Run: headless pygame with SDL's dummy video driver; simulated clock (each Clock.tick advances the game by its frame time, no real sleeping); random seed 0; keys injected as events and as key.get_pressed() state; mouse plan: one left click at the window centre at the start of phase 2, then a move to the lower-right quarter at the start of phase 3.
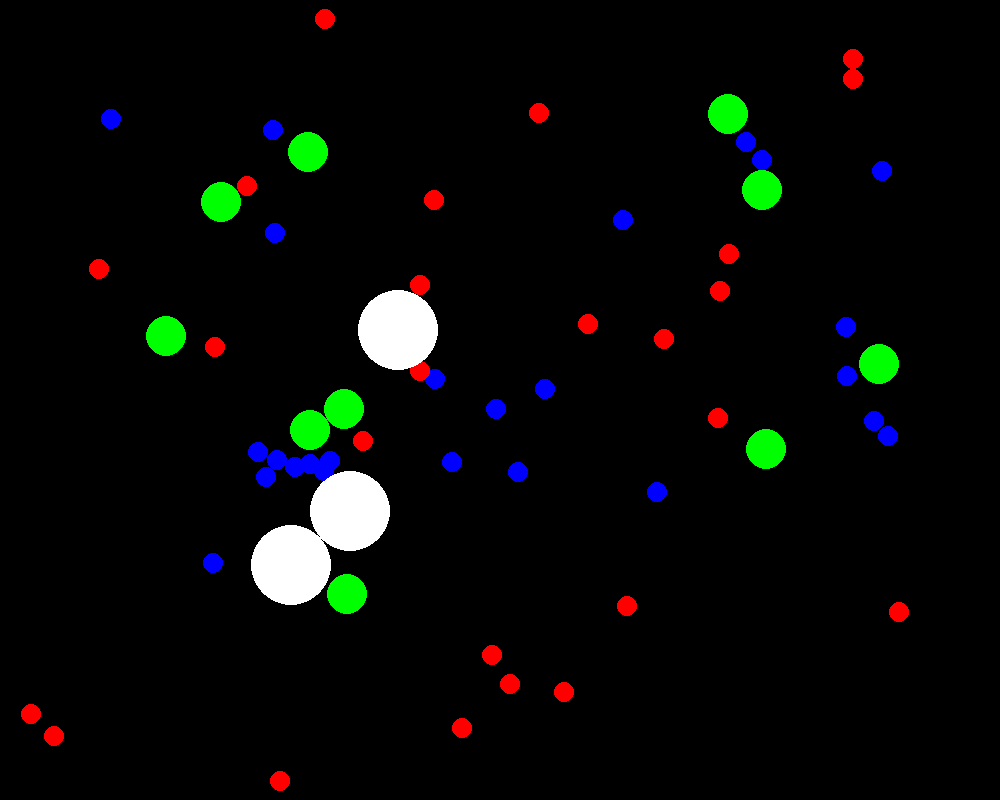
Frame 1 of 4 · flips 1–60 · no input
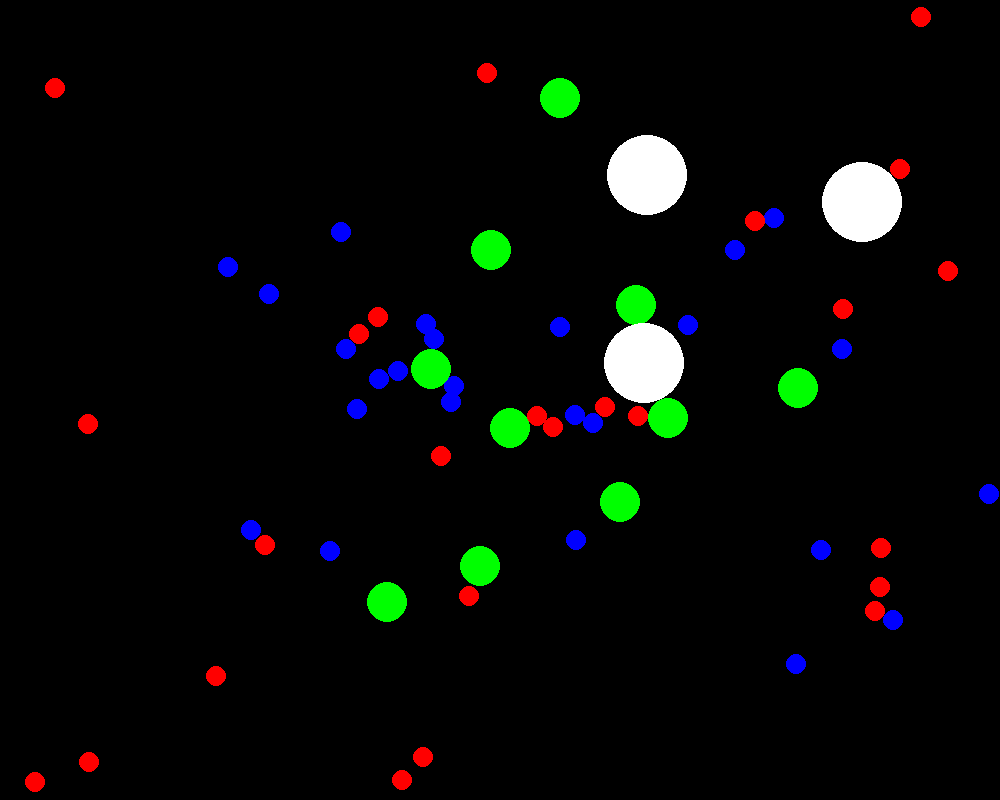
Frame 2 of 4 · flips 61–180 · clicked the window centre · tapped SPACE, RETURN · held RIGHT (→), D
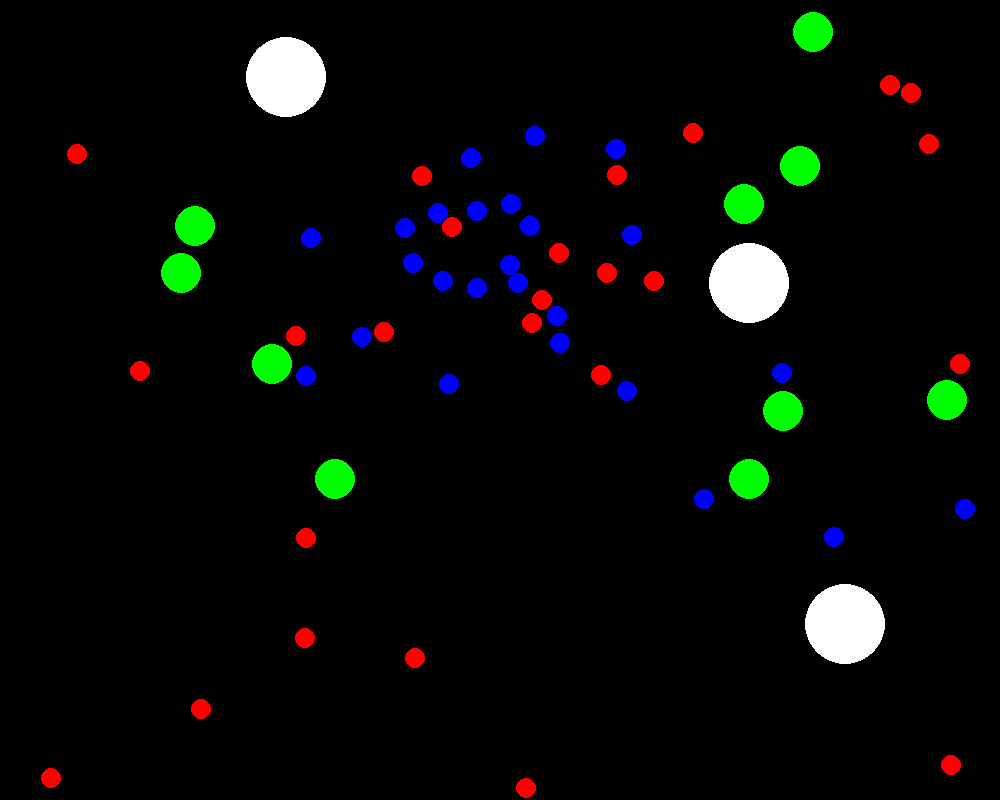
Frame 3 of 4 · flips 181–300 · moved the mouse to the lower-right quarter · held DOWN (↓), S
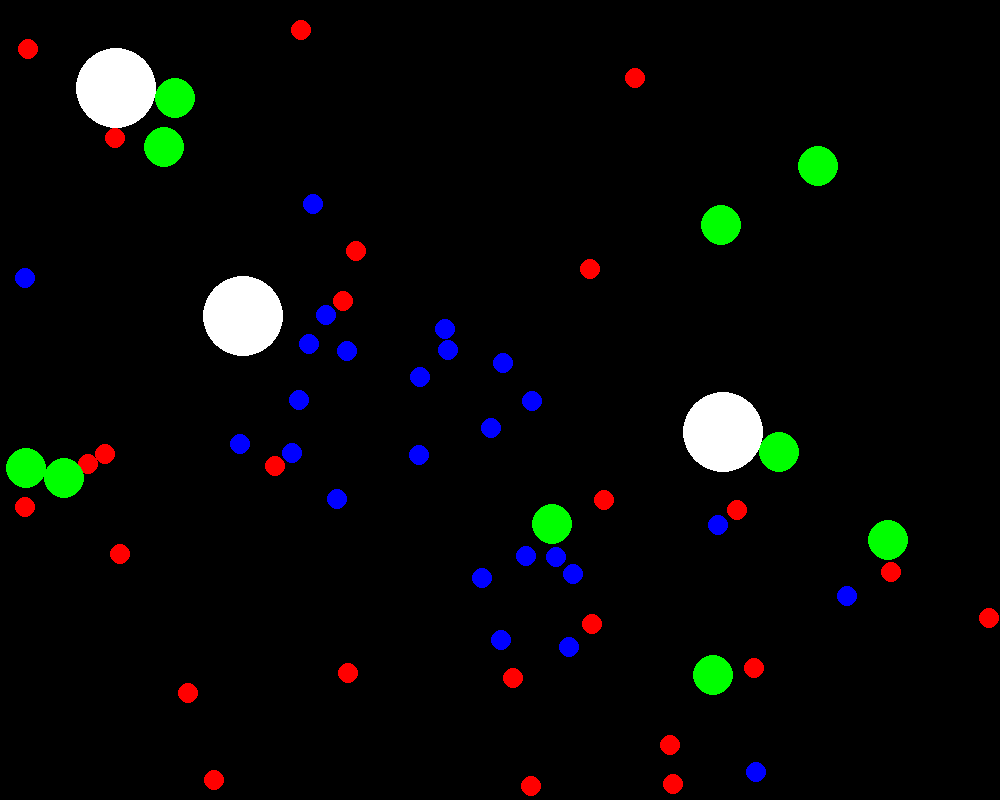
Frame 4 of 4 · flips 301–420 · held LEFT (←), A, UP (↑), W

The pygame program that drew these frames:

import pygame
import sys
import math
import random

# Pygame 초기화
pygame.init()

# 화면 설정
width, height = 1000, 800
screen = pygame.display.set_mode((width, height))
pygame.display.set_caption("Fluid Simulator")

# 색깔 정의
blue = (0, 0, 255)
red = (255, 0, 0)
green = (0, 255, 0)
black = (0, 0, 0)

# 유체 입자 설정
class FluidParticle:
    def __init__(self, x, y, size, color, velocity):
        self.x = x
        self.y = y
        self.size = size
        self.color = color
        self.velocity = velocity
        self.mass = math.pi * size ** 2  # 질량은 입자의 크기에 비례

    def update(self, mouse_position=None):
        # 중력에 따라 속도 업데이트 (중력 제거)
        # gravity = 0.1
        # self.velocity[1] += gravity

        # 마우스 인력 적용
        if mouse_position:
            dx = mouse_position[0] - self.x
            dy = mouse_position[1] - self.y
            distance = max(1, math.sqrt(dx ** 2 + dy ** 2))  # Avoid division by zero

            attraction_force = 2  # Adjust attraction strength as needed
            angle = math.atan2(dy, dx)

            self.velocity[0] += attraction_force * math.cos(angle)
            self.velocity[1] += attraction_force * math.sin(angle)

        # 속도에 따라 위치 업데이트
        self.x += self.velocity[0]
        self.y += self.velocity[1]

        # 화면 경계에서 반사 (탄성력을 낮춤)
        restitution = 0.9  # 반발력 계수를 조절
        if self.x < self.size or self.x > width - self.size:
            self.velocity[0] *= -restitution
            # 화면 경계에서 벗어나지 않도록 위치 조정
            self.x = max(self.size, min(self.x, width - self.size))
        if self.y < self.size or self.y > height - self.size:
            self.velocity[1] *= -restitution
            # 화면 경계에서 벗어나지 않도록 위치 조정
            self.y = max(self.size, min(self.y, height - self.size))

# 빨간색 유체 입자 설정
class RedFluidParticle(FluidParticle):
    def __init__(self, x, y, size, velocity):
        super().__init__(x, y, size, red, velocity)

    def apply_repulsion(self, other_particle):
        dx = self.x - other_particle.x
        dy = self.y - other_particle.y
        distance = max(1, math.sqrt(dx ** 2 + dy ** 2))  # Avoid division by zero

        repulsion_force = 200 / distance ** 2  # Adjust repulsion strength as needed
        angle = math.atan2(dy, dx)

        self.velocity[0] += repulsion_force * math.cos(angle) / self.mass
        self.velocity[1] += repulsion_force * math.sin(angle) / self.mass


# 파란색 유체 입자 설정
class BlueFluidParticle(FluidParticle):
    def __init__(self, x, y, size, velocity):
        super().__init__(x, y, size, blue, velocity)


    def apply_self_viscosity(self, other_particle):
        dx = other_particle.x - self.x
        dy = other_particle.y - self.y
        distance = max(1, math.sqrt(dx ** 2 + dy ** 2))  # Avoid division by zero

        viscosity_force = 50  # Adjust viscosity strength as needed
        angle = math.atan2(dy, dx)

        self.velocity[0] += viscosity_force * math.cos(angle) / self.mass
        self.velocity[1] += viscosity_force * math.sin(angle) / self.mass


    def apply_viscosity(self, other_particle):
        dx = other_particle.x - self.x
        dy = other_particle.y - self.y
        distance = max(1, math.sqrt(dx ** 2 + dy ** 2))  # Avoid division by zero

        viscosity_force = 10  # Adjust viscosity strength as needed
        angle = math.atan2(dy, dx)

        self.velocity[0] += viscosity_force * math.cos(angle) / self.mass
        self.velocity[1] += viscosity_force * math.sin(angle) / self.mass

# 초록색 유체 입자 설정
class GreenFluidParticle(FluidParticle):
    def __init__(self, x, y, size, velocity):
        super().__init__(x, y, size, green, velocity)

    def apply_attraction(self, other_particle):
        dx = other_particle.x - self.x
        dy = other_particle.y - self.y
        distance = max(1, math.sqrt(dx ** 2 + dy ** 2))  # Avoid division by zero

        attraction_force = 40  # Adjust attraction strength as needed
        angle = math.atan2(dy, dx)

        self.velocity[0] += attraction_force * math.cos(angle) / self.mass
        self.velocity[1] += attraction_force * math.sin(angle) / self.mass

    def apply_repulsion(self, other_particle):
        dx = other_particle.x - self.x
        dy = other_particle.y - self.y
        distance = max(1, math.sqrt(dx ** 2 + dy ** 2))  # Avoid division by zero

        repulsion_force = 1  # Adjust repulsion strength as needed
        angle = math.atan2(dy, dx)

        self.velocity[0] -= repulsion_force * math.cos(angle) / self.mass # Negative sign for attraction
        self.velocity[1] -= repulsion_force * math.sin(angle) / self.mass # Negative sign for attraction

# 흰색 유체 입자 설정
class WhiteFluidParticle(FluidParticle):
    def __init__(self, x, y, size, velocity):
        super().__init__(x, y, size, (255, 255, 255), velocity)

    def apply_self_viscosity(self, other_particle):
        dx = other_particle.x - self.x
        dy = other_particle.y - self.y
        distance = max(1, math.sqrt(dx ** 2 + dy ** 2))  # Avoid division by zero

        viscosity_force = 1000  # Increase viscosity strength
        angle = math.atan2(dy, dx)

        self.velocity[0] += viscosity_force * math.cos(angle) / self.mass
        self.velocity[1] += viscosity_force * math.sin(angle) / self.mass

    def apply_attraction(self, other_particle):
        dx = other_particle.x - self.x
        dy = other_particle.y - self.y
        distance = max(1, math.sqrt(dx ** 2 + dy ** 2))  # Avoid division by zero

        attraction_force = 10  # Adjust attraction strength as needed
        angle = math.atan2(dy, dx)

        self.velocity[0] += attraction_force * math.cos(angle) / self.mass
        self.velocity[1] += attraction_force * math.sin(angle) / self.mass

    def apply_viscosity(self, other_particle):
        dx = other_particle.x - self.x
        dy = other_particle.y - self.y
        distance = max(1, math.sqrt(dx ** 2 + dy ** 2))  # Avoid division by zero

        viscosity_force = 5  # Increase viscosity strength
        angle = math.atan2(dy, dx)

        self.velocity[0] += viscosity_force * math.cos(angle) / self.mass
        self.velocity[1] += viscosity_force * math.sin(angle) / self.mass

    def apply_repulsion(self, other_particle):
        dx = other_particle.x - self.x
        dy = other_particle.y - self.y
        distance = max(1, math.sqrt(dx ** 2 + dy ** 2))  # Avoid division by zero

        repulsion_force = 0.005  # Decrease repulsion strength
        angle = math.atan2(dy, dx)

        self.velocity[0] -= repulsion_force * math.cos(angle) / self.mass # Negative sign for attraction
        self.velocity[1] -= repulsion_force * math.sin(angle) / self.mass # Negative sign for attraction


# 충돌 보정 함수 수정
def resolve_collision(particle1, particle2):
    dx = particle1.x - particle2.x
    dy = particle1.y - particle2.y
    distance = max(1, math.sqrt(dx ** 2 + dy ** 2))  # Avoid division by zero

    overlap = (particle1.size + particle2.size) - distance
    if overlap > 0:
        angle = math.atan2(dy, dx)

        # 상대 속도 계산
        relative_velocity_x = particle2.velocity[0] - particle1.velocity[0]
        relative_velocity_y = particle2.velocity[1] - particle1.velocity[1]

        # 상대 속도와 충돌 방향의 내적
        dot_product = (relative_velocity_x * (particle2.x - particle1.x) +
                       relative_velocity_y * (particle2.y - particle1.y))

        # 질량으로 나누어 운동량 보존 법칙 적용
        impulse = 2.0 * dot_product / (particle1.mass + particle2.mass)

        # 입자의 속도 갱신
        particle1.velocity[0] += impulse * (particle2.x - particle1.x) / distance / particle1.mass
        particle1.velocity[1] += impulse * (particle2.y - particle1.y) / distance / particle1.mass
        particle2.velocity[0] -= impulse * (particle2.x - particle1.x) / distance / particle2.mass
        particle2.velocity[1] -= impulse * (particle2.y - particle1.y) / distance / particle2.mass

        # 충돌 시 위치 조정
        particle1.x += overlap / 2 * math.cos(angle)
        particle1.y += overlap / 2 * math.sin(angle)
        particle2.x -= overlap / 2 * math.cos(angle)
        particle2.y -= overlap / 2 * math.sin(angle)

# 유체 초기화
num_blue_particles = 25
num_red_particles = 25
num_green_particles = 10
num_white_particles = 3

# num_blue_particles = 1
# num_red_particles = 1
# num_green_particles = 1
# num_white_particles = 1


blue_particles = [BlueFluidParticle(
    x=random.randint(50, width - 50),
    y=random.randint(50, height - 50),
    size=10,
    velocity=[random.uniform(-1, 1), random.uniform(-1, 1)]
) for _ in range(num_blue_particles)]

red_particles = [RedFluidParticle(
    x=random.randint(50, width - 50),
    y=random.randint(50, height - 50),
    size=10,
    velocity=[random.uniform(-1, 1), random.uniform(-1, 1)]
) for _ in range(num_red_particles)]

green_particles = [GreenFluidParticle(
    x=random.randint(50, width - 50),
    y=random.randint(50, height - 50),
    size=20,  # 빨간색과 파란색 입자의 크기의 두 배
    velocity=[random.uniform(-1, 1), random.uniform(-1, 1)]
) for _ in range(num_green_particles)]


white_particles = [WhiteFluidParticle(
    x=random.randint(50, width - 50),
    y=random.randint(50, height - 50),
    size=40,  # 초록색 입자의 크기의 두 배
    velocity=[random.uniform(-1, 1), random.uniform(-1, 1)]
) for _ in range(num_white_particles)]


# 게임 루프
while True:
    for event in pygame.event.get():
        if event.type == pygame.QUIT:
            pygame.quit()
            sys.exit()

    # 마우스 좌표 가져오기
    mouse_position = pygame.mouse.get_pos()

    # 마우스 클릭 상태 확인
    mouse_pressed = pygame.mouse.get_pressed()[0]

    # 유체 상태 갱신
    # 파란색 입자 상태 갱신 
    for blue_particle in blue_particles:
        blue_particle.update(mouse_position if mouse_pressed else None)

        # Apply self viscosity to other blue particles
        for other_blue_particle in blue_particles:
            if other_blue_particle != blue_particle:
                blue_particle.apply_self_viscosity(other_blue_particle)




    for red_particle in red_particles:
        red_particle.update(mouse_position if mouse_pressed else None)

        # Apply repulsion to other red particles
        for other_red_particle in red_particles:
            if other_red_particle != red_particle:
                red_particle.apply_repulsion(other_red_particle)

        # Apply viscosity to red particles
        for other_red_particle in red_particles:
            if other_red_particle != red_particle:
                blue_particle.apply_viscosity(other_red_particle)

        # Apply viscosity to blue particles
        for blue_particle in blue_particles:
            if blue_particle != red_particle:
                blue_particle.apply_viscosity(red_particle)

    for green_particle in green_particles:
        green_particle.update(mouse_position if mouse_pressed else None)

        # Apply attraction to red particles
        for red_particle in red_particles:
            green_particle.apply_attraction(red_particle)

        # Apply attraction to blue particles
        for blue_particle in blue_particles:
            green_particle.apply_attraction(blue_particle)

        # Apply repulsion to other green particles
        for other_green_particle in green_particles:
            if other_green_particle != green_particle:
                green_particle.apply_repulsion(other_green_particle)

    # 흰색 입자 상태 갱신
    for white_particle in white_particles:
        white_particle.update(mouse_position if mouse_pressed else None)


        # Apply self viscosity to other white particles
        for other_white_particle in white_particles:
            if other_white_particle != white_particle:
                white_particle.apply_self_viscosity(other_white_particle)

        # Apply attraction to red particles
        for red_particle in red_particles:
            white_particle.apply_attraction(red_particle)

        # Apply attraction to blue particles
        for blue_particle in blue_particles:
            white_particle.apply_attraction(blue_particle)

        # Apply attraction to green particles
        for green_particle in green_particles:
            white_particle.apply_attraction(green_particle)

        # Apply viscosity to all particles
        for particle in blue_particles + red_particles + green_particles:
            white_particle.apply_viscosity(particle)

        # Apply repulsion to all particles
        for particle in blue_particles + red_particles + green_particles:
            white_particle.apply_repulsion(particle)


    # 충돌 보정
    for i in range(len(blue_particles + red_particles + green_particles + white_particles) - 1):
        for j in range(i + 1, len(blue_particles + red_particles + green_particles + white_particles)):
            resolve_collision(
                (blue_particles + red_particles + green_particles + white_particles)[i],
                (blue_particles + red_particles + green_particles + white_particles)[j]
            )





    # 화면 그리기
    screen.fill(black)

    # 파란색 입자 그리기
    for blue_particle in blue_particles:
        pygame.draw.circle(screen, blue_particle.color, (int(blue_particle.x), int(blue_particle.y)), blue_particle.size)

    # 빨간색 입자 그리기
    for red_particle in red_particles:
        pygame.draw.circle(screen, red_particle.color, (int(red_particle.x), int(red_particle.y)), red_particle.size)

    # 초록색 입자 그리기
    for green_particle in green_particles:
        pygame.draw.circle(screen, green_particle.color, (int(green_particle.x), int(green_particle.y)), green_particle.size)

 # 흰색 입자 그리기
    for white_particle in white_particles:
        pygame.draw.circle(screen, white_particle.color, (int(white_particle.x), int(white_particle.y)), white_particle.size)


    pygame.display.flip()
    pygame.time.Clock().tick(60)
